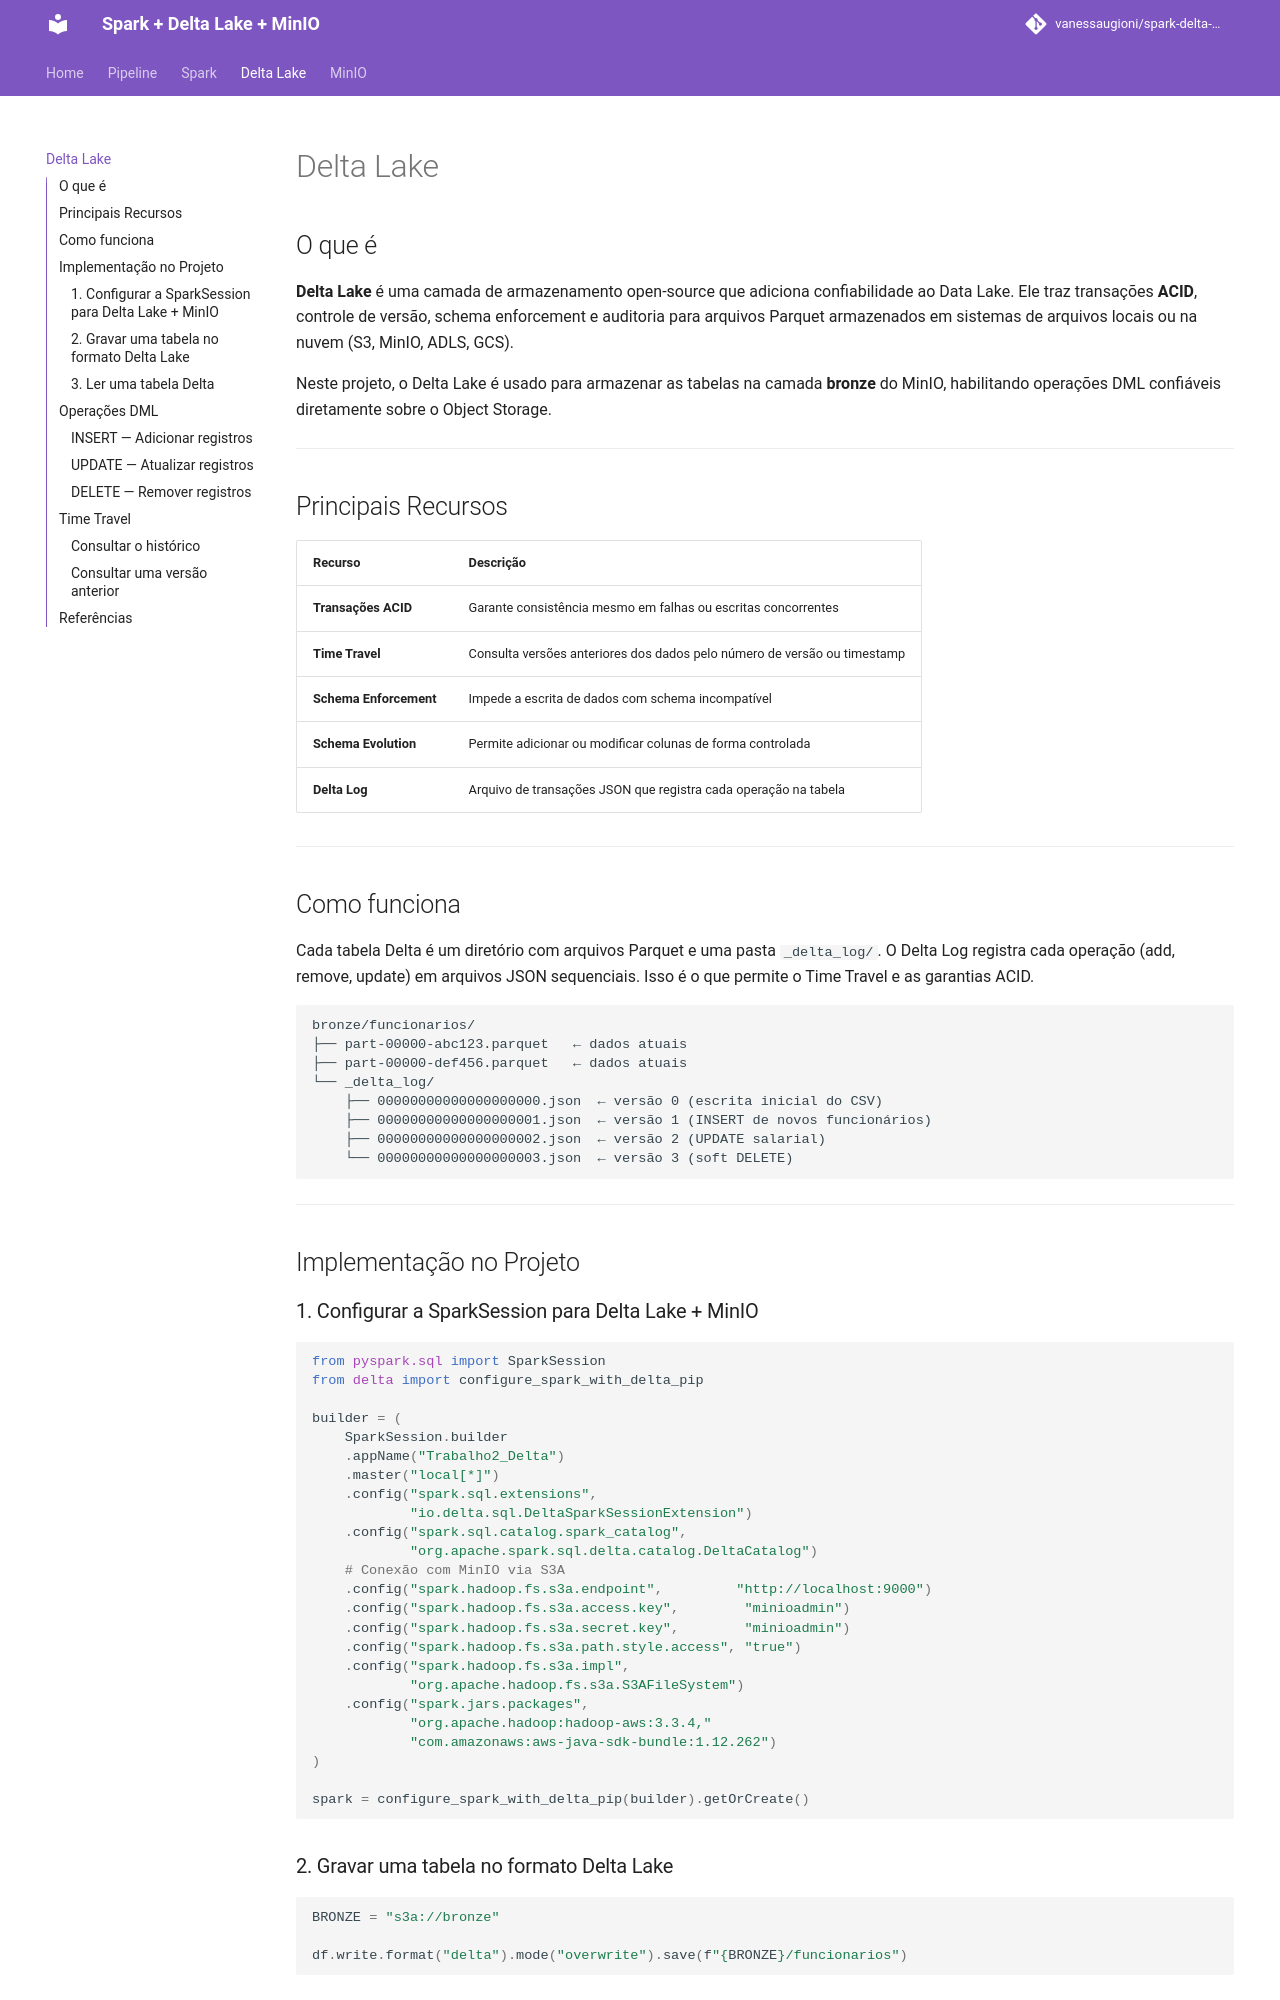

repository: vanessaugioni/spark-delta-minio-study · page: delta/index.html · generator: mkdocs

# Delta Lake

## O que é

**Delta Lake** é uma camada de armazenamento open-source que adiciona confiabilidade ao Data Lake. Ele traz transações **ACID**, controle de versão, schema enforcement e auditoria para arquivos Parquet armazenados em sistemas de arquivos locais ou na nuvem (S3, MinIO, ADLS, GCS).

Neste projeto, o Delta Lake é usado para armazenar as tabelas na camada **bronze** do MinIO, habilitando operações DML confiáveis diretamente sobre o Object Storage.

---

## Principais Recursos

| Recurso | Descrição |
|---|---|
| **Transações ACID** | Garante consistência mesmo em falhas ou escritas concorrentes |
| **Time Travel** | Consulta versões anteriores dos dados pelo número de versão ou timestamp |
| **Schema Enforcement** | Impede a escrita de dados com schema incompatível |
| **Schema Evolution** | Permite adicionar ou modificar colunas de forma controlada |
| **Delta Log** | Arquivo de transações JSON que registra cada operação na tabela |

---

## Como funciona

Cada tabela Delta é um diretório com arquivos Parquet e uma pasta `_delta_log/`. O Delta Log registra cada operação (add, remove, update) em arquivos JSON sequenciais. Isso é o que permite o Time Travel e as garantias ACID.

```
bronze/funcionarios/
├── part-00000-abc123.parquet   ← dados atuais
├── part-00000-def456.parquet   ← dados atuais
└── _delta_log/
    ├── 00000000000000000000.json  ← versão 0 (escrita inicial do CSV)
    ├── 00000000000000000001.json  ← versão 1 (INSERT de novos funcionários)
    ├── 00000000000000000002.json  ← versão 2 (UPDATE salarial)
    └── 00000000000000000003.json  ← versão 3 (soft DELETE)
```

---

## Implementação no Projeto

### 1. Configurar a SparkSession para Delta Lake + MinIO

```python
from pyspark.sql import SparkSession
from delta import configure_spark_with_delta_pip

builder = (
    SparkSession.builder
    .appName("Trabalho2_Delta")
    .master("local[*]")
    .config("spark.sql.extensions",
            "io.delta.sql.DeltaSparkSessionExtension")
    .config("spark.sql.catalog.spark_catalog",
            "org.apache.spark.sql.delta.catalog.DeltaCatalog")
    # Conexão com MinIO via S3A
    .config("spark.hadoop.fs.s3a.endpoint",         "http://localhost:9000")
    .config("spark.hadoop.fs.s3a.access.key",        "minioadmin")
    .config("spark.hadoop.fs.s3a.secret.key",        "minioadmin")
    .config("spark.hadoop.fs.s3a.path.style.access", "true")
    .config("spark.hadoop.fs.s3a.impl",
            "org.apache.hadoop.fs.s3a.S3AFileSystem")
    .config("spark.jars.packages",
            "org.apache.hadoop:hadoop-aws:3.3.4,"
            "com.amazonaws:aws-java-sdk-bundle:1.12.262")
)

spark = configure_spark_with_delta_pip(builder).getOrCreate()
```
